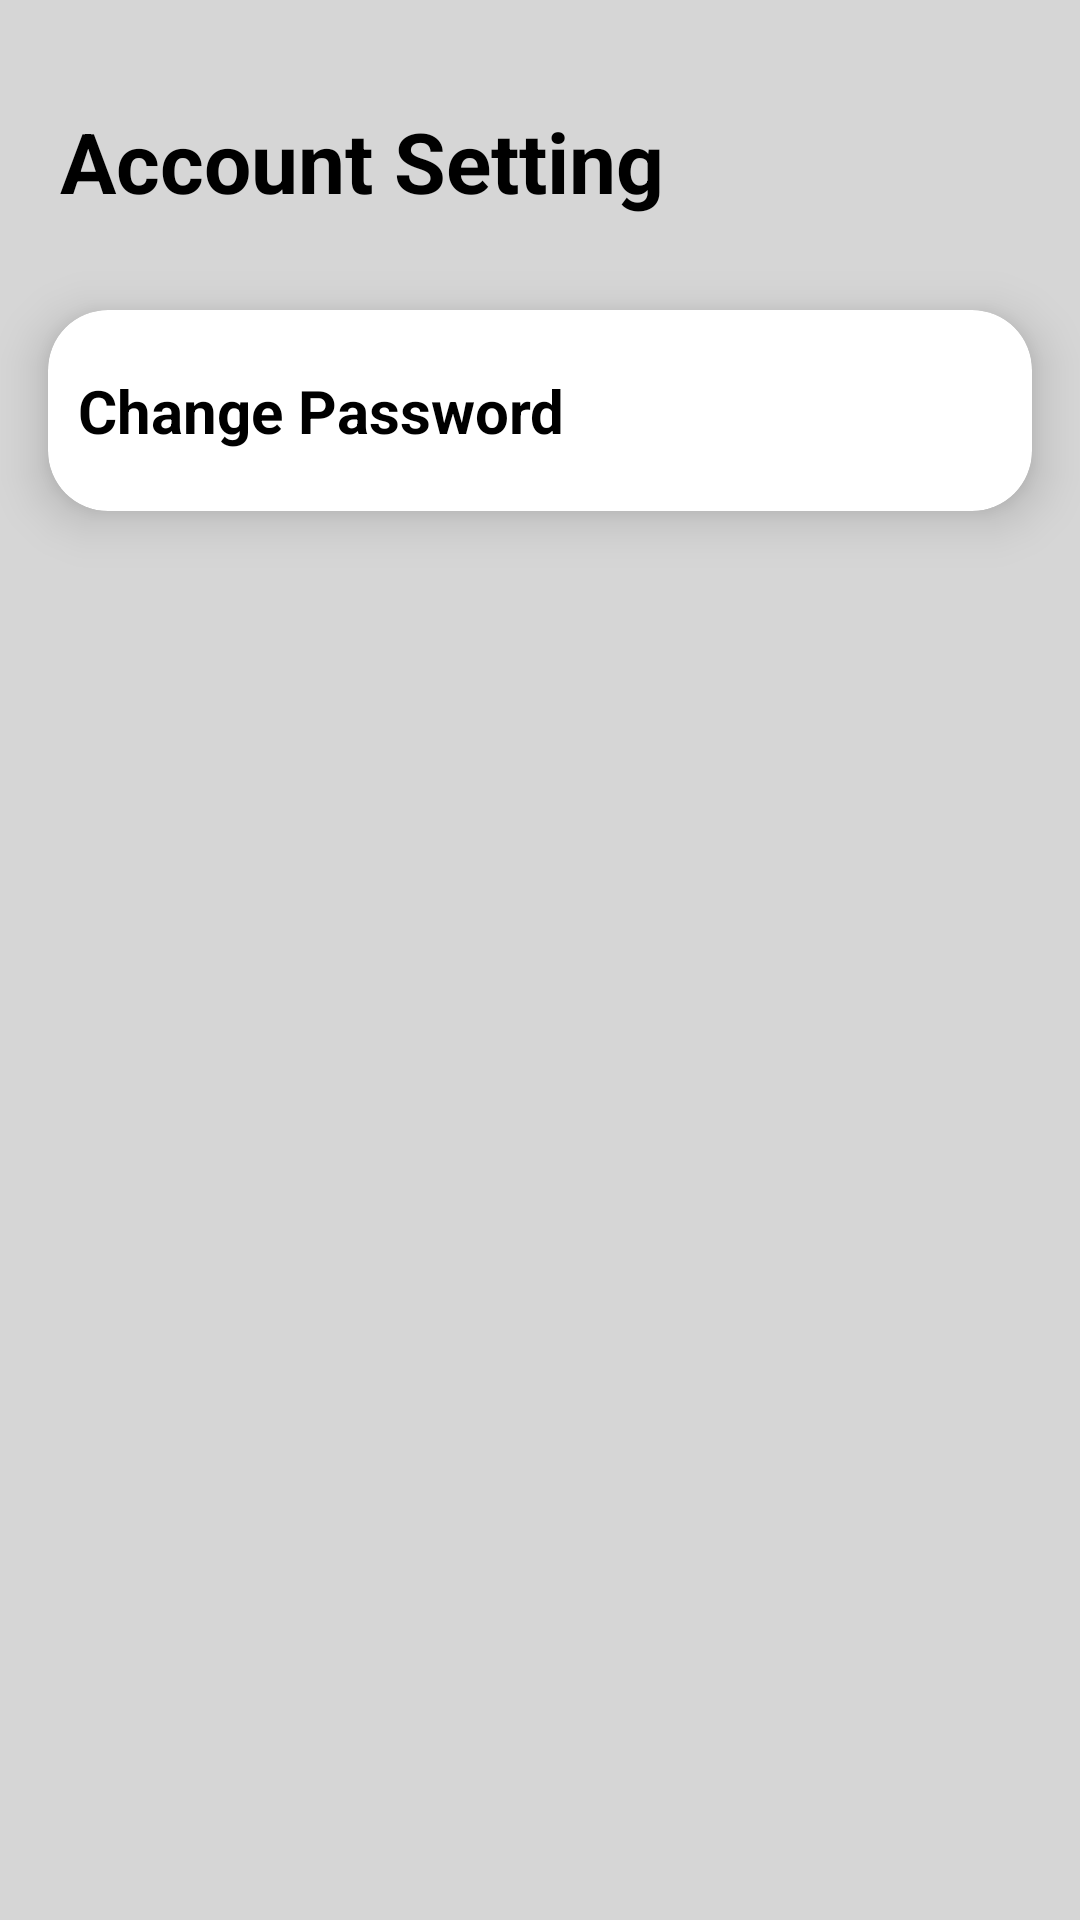

Android layout source for this screen:
<!-- AndroidManifest.xml: application theme Theme.MOTA -->
<!-- res/layout/fragment_user_account_setting.xml -->
<?xml version="1.0" encoding="utf-8"?>
<RelativeLayout xmlns:android="http://schemas.android.com/apk/res/android"
    xmlns:tools="http://schemas.android.com/tools"
    android:layout_width="match_parent"
    android:layout_height="match_parent"
    xmlns:app="http://schemas.android.com/apk/res-auto"
    android:background="#D6D6D6"
    tools:context=".UserFragments.UserAccountSetting">

    <RelativeLayout
        android:layout_width="match_parent"
        android:layout_height="match_parent"
        tools:ignore="UselessParent">
        <LinearLayout
            android:layout_width="match_parent"
            android:layout_height="wrap_content"
            android:orientation="vertical">
            <TextView
                android:id="@+id/account_setting_text"
                android:layout_width="match_parent"
                android:layout_height="wrap_content"
                android:text="@string/account_setting"
                android:textSize="28sp"
                android:textColor="@color/black"
                android:textStyle="bold"
                android:layout_marginHorizontal="20dp"
                android:layout_marginTop="35dp">
            </TextView>

            <androidx.cardview.widget.CardView
                android:layout_width="match_parent"
                android:layout_height="wrap_content"
                app:cardElevation="10dp"
                app:cardCornerRadius="20dp"
                app:cardBackgroundColor="@color/white"
                app:cardPreventCornerOverlap="true"
                app:cardUseCompatPadding="true"
                android:layout_marginTop="10dp">
                <LinearLayout
                    android:layout_width="match_parent"
                    android:layout_height="wrap_content"
                    android:orientation="vertical"
                    android:paddingVertical="10dp">
                    <TextView
                        android:id="@+id/change_password_tv"
                        android:layout_width="match_parent"
                        android:layout_height="wrap_content"
                        android:text="@string/change_password"
                        android:textSize="20sp"
                        android:textColor="@color/black"
                        android:textStyle="bold"
                        android:padding="10dp"/>
                </LinearLayout>
            </androidx.cardview.widget.CardView>
        </LinearLayout>
    </RelativeLayout>

</RelativeLayout>
<!-- resources referenced by this layout -->
<resources>
  <color name="black">#FF000000</color>
  <color name="white">#FFFFFFFF</color>
  <string name="account_setting">Account Setting</string>
  <string name="change_password">Change Password</string>
  <style name="Theme.MOTA" parent="Theme.MaterialComponents.DayNight.NoActionBar">
          
          <item name="colorPrimary">@color/my_color</item>
          <item name="colorPrimaryVariant">@color/my_color</item>
          <item name="colorOnPrimary">@color/white</item>
          
          <item name="colorSecondary">@color/teal_200</item>
          <item name="colorSecondaryVariant">@color/teal_700</item>
          <item name="colorOnSecondary">@color/white</item>
          
          <item name="android:statusBarColor">?attr/colorPrimaryVariant</item>
          
      </style>
  <color name="my_color">#4EA5D6</color>
  <color name="teal_200">#FF03DAC5</color>
  <color name="teal_700">#FF018786</color>
</resources>
